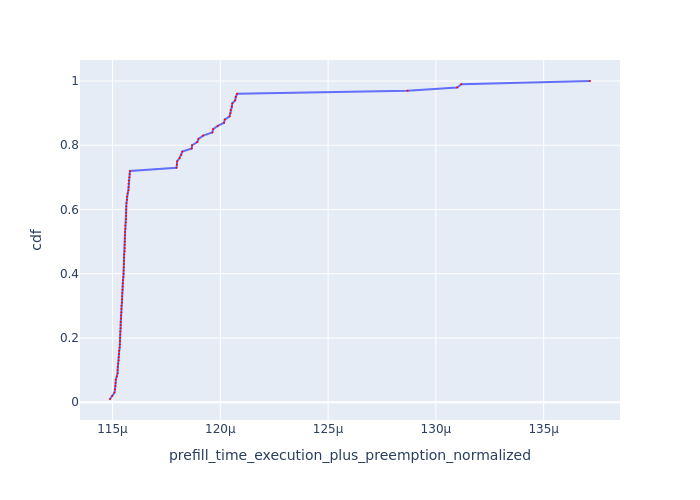

Values plotted in this chart, from the file beside it:
Request Id, prefill_time_execution_plus_preemption_n…, cdf
0_69, 0.0001149, 0.01
0_29, 0.000115, 0.02
0_97, 0.0001151, 0.03
0_46, 0.0001151, 0.04
0_73, 0.0001151, 0.05
0_30, 0.0001151, 0.06
0_77, 0.0001152, 0.07
0_82, 0.0001152, 0.08
0_65, 0.0001152, 0.09
0_85, 0.0001152, 0.1
0_89, 0.0001152, 0.11
0_37, 0.0001153, 0.12
0_53, 0.0001153, 0.13
0_5, 0.0001153, 0.14
0_61, 0.0001153, 0.15
0_57, 0.0001153, 0.16
0_25, 0.0001153, 0.17
0_81, 0.0001153, 0.18
0_42, 0.0001153, 0.19
0_10, 0.0001154, 0.2
0_62, 0.0001154, 0.21
0_58, 0.0001154, 0.22
0_39, 0.0001154, 0.23
0_21, 0.0001154, 0.24
0_49, 0.0001154, 0.25
0_66, 0.0001154, 0.26
0_35, 0.0001154, 0.27
0_17, 0.0001154, 0.28
0_90, 0.0001154, 0.29
0_93, 0.0001154, 0.3
0_9, 0.0001154, 0.31
0_86, 0.0001154, 0.32
0_98, 0.0001154, 0.33
0_74, 0.0001155, 0.34
0_79, 0.0001155, 0.35
0_99, 0.0001155, 0.36
0_41, 0.0001155, 0.37
0_18, 0.0001155, 0.38
0_27, 0.0001155, 0.39
0_22, 0.0001155, 0.4
0_94, 0.0001155, 0.41
0_54, 0.0001155, 0.42
0_78, 0.0001155, 0.43
0_14, 0.0001155, 0.44
0_13, 0.0001155, 0.45
0_87, 0.0001155, 0.46
0_23, 0.0001156, 0.47
0_59, 0.0001156, 0.48
0_45, 0.0001156, 0.49
0_15, 0.0001156, 0.5
0_33, 0.0001156, 0.51
0_47, 0.0001156, 0.52
0_70, 0.0001156, 0.53
0_11, 0.0001156, 0.54
0_50, 0.0001156, 0.55
0_55, 0.0001156, 0.56
0_75, 0.0001156, 0.57
0_34, 0.0001156, 0.58
0_26, 0.0001156, 0.59
0_38, 0.0001156, 0.6
... 40 more rows
